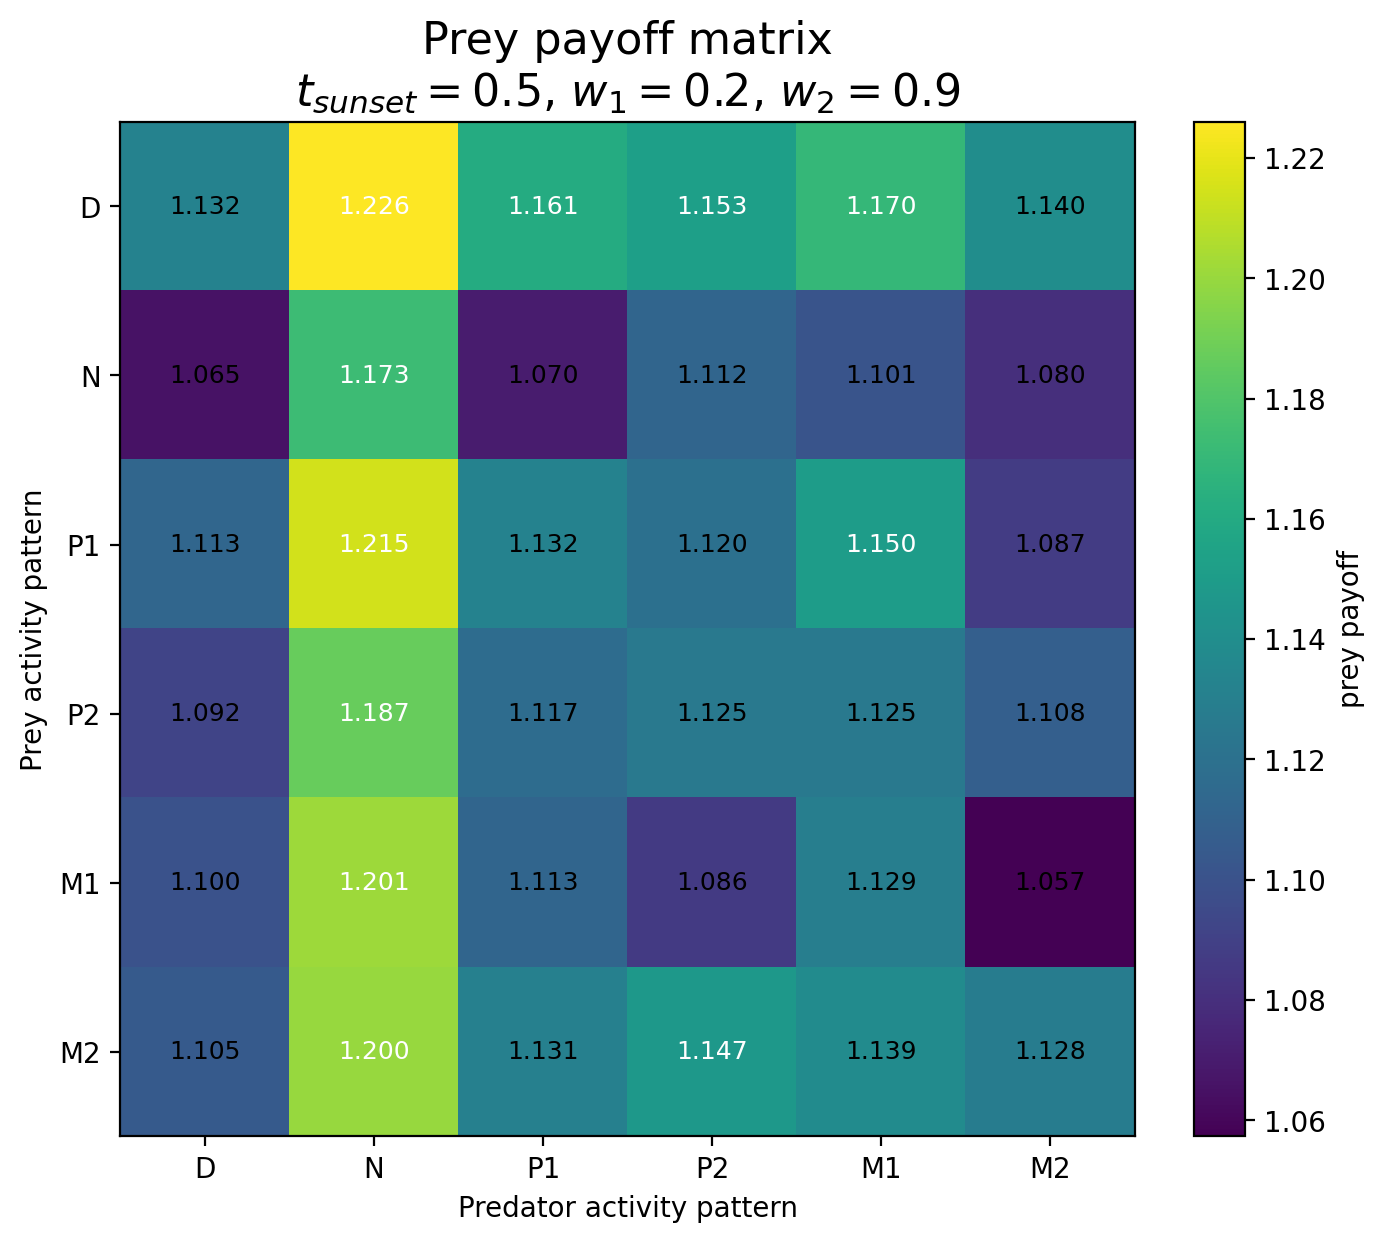

The table this chart was drawn from, first rows:
Prey / Predator, D, N, P1, P2, M1, M2
D, 1.132, 1.226, 1.161, 1.153, 1.17, 1.14
N, 1.065, 1.173, 1.07, 1.112, 1.101, 1.08
P1, 1.113, 1.215, 1.132, 1.12, 1.15, 1.087
P2, 1.092, 1.187, 1.117, 1.125, 1.125, 1.108
M1, 1.1, 1.201, 1.113, 1.086, 1.129, 1.057
M2, 1.105, 1.2, 1.131, 1.147, 1.139, 1.128
